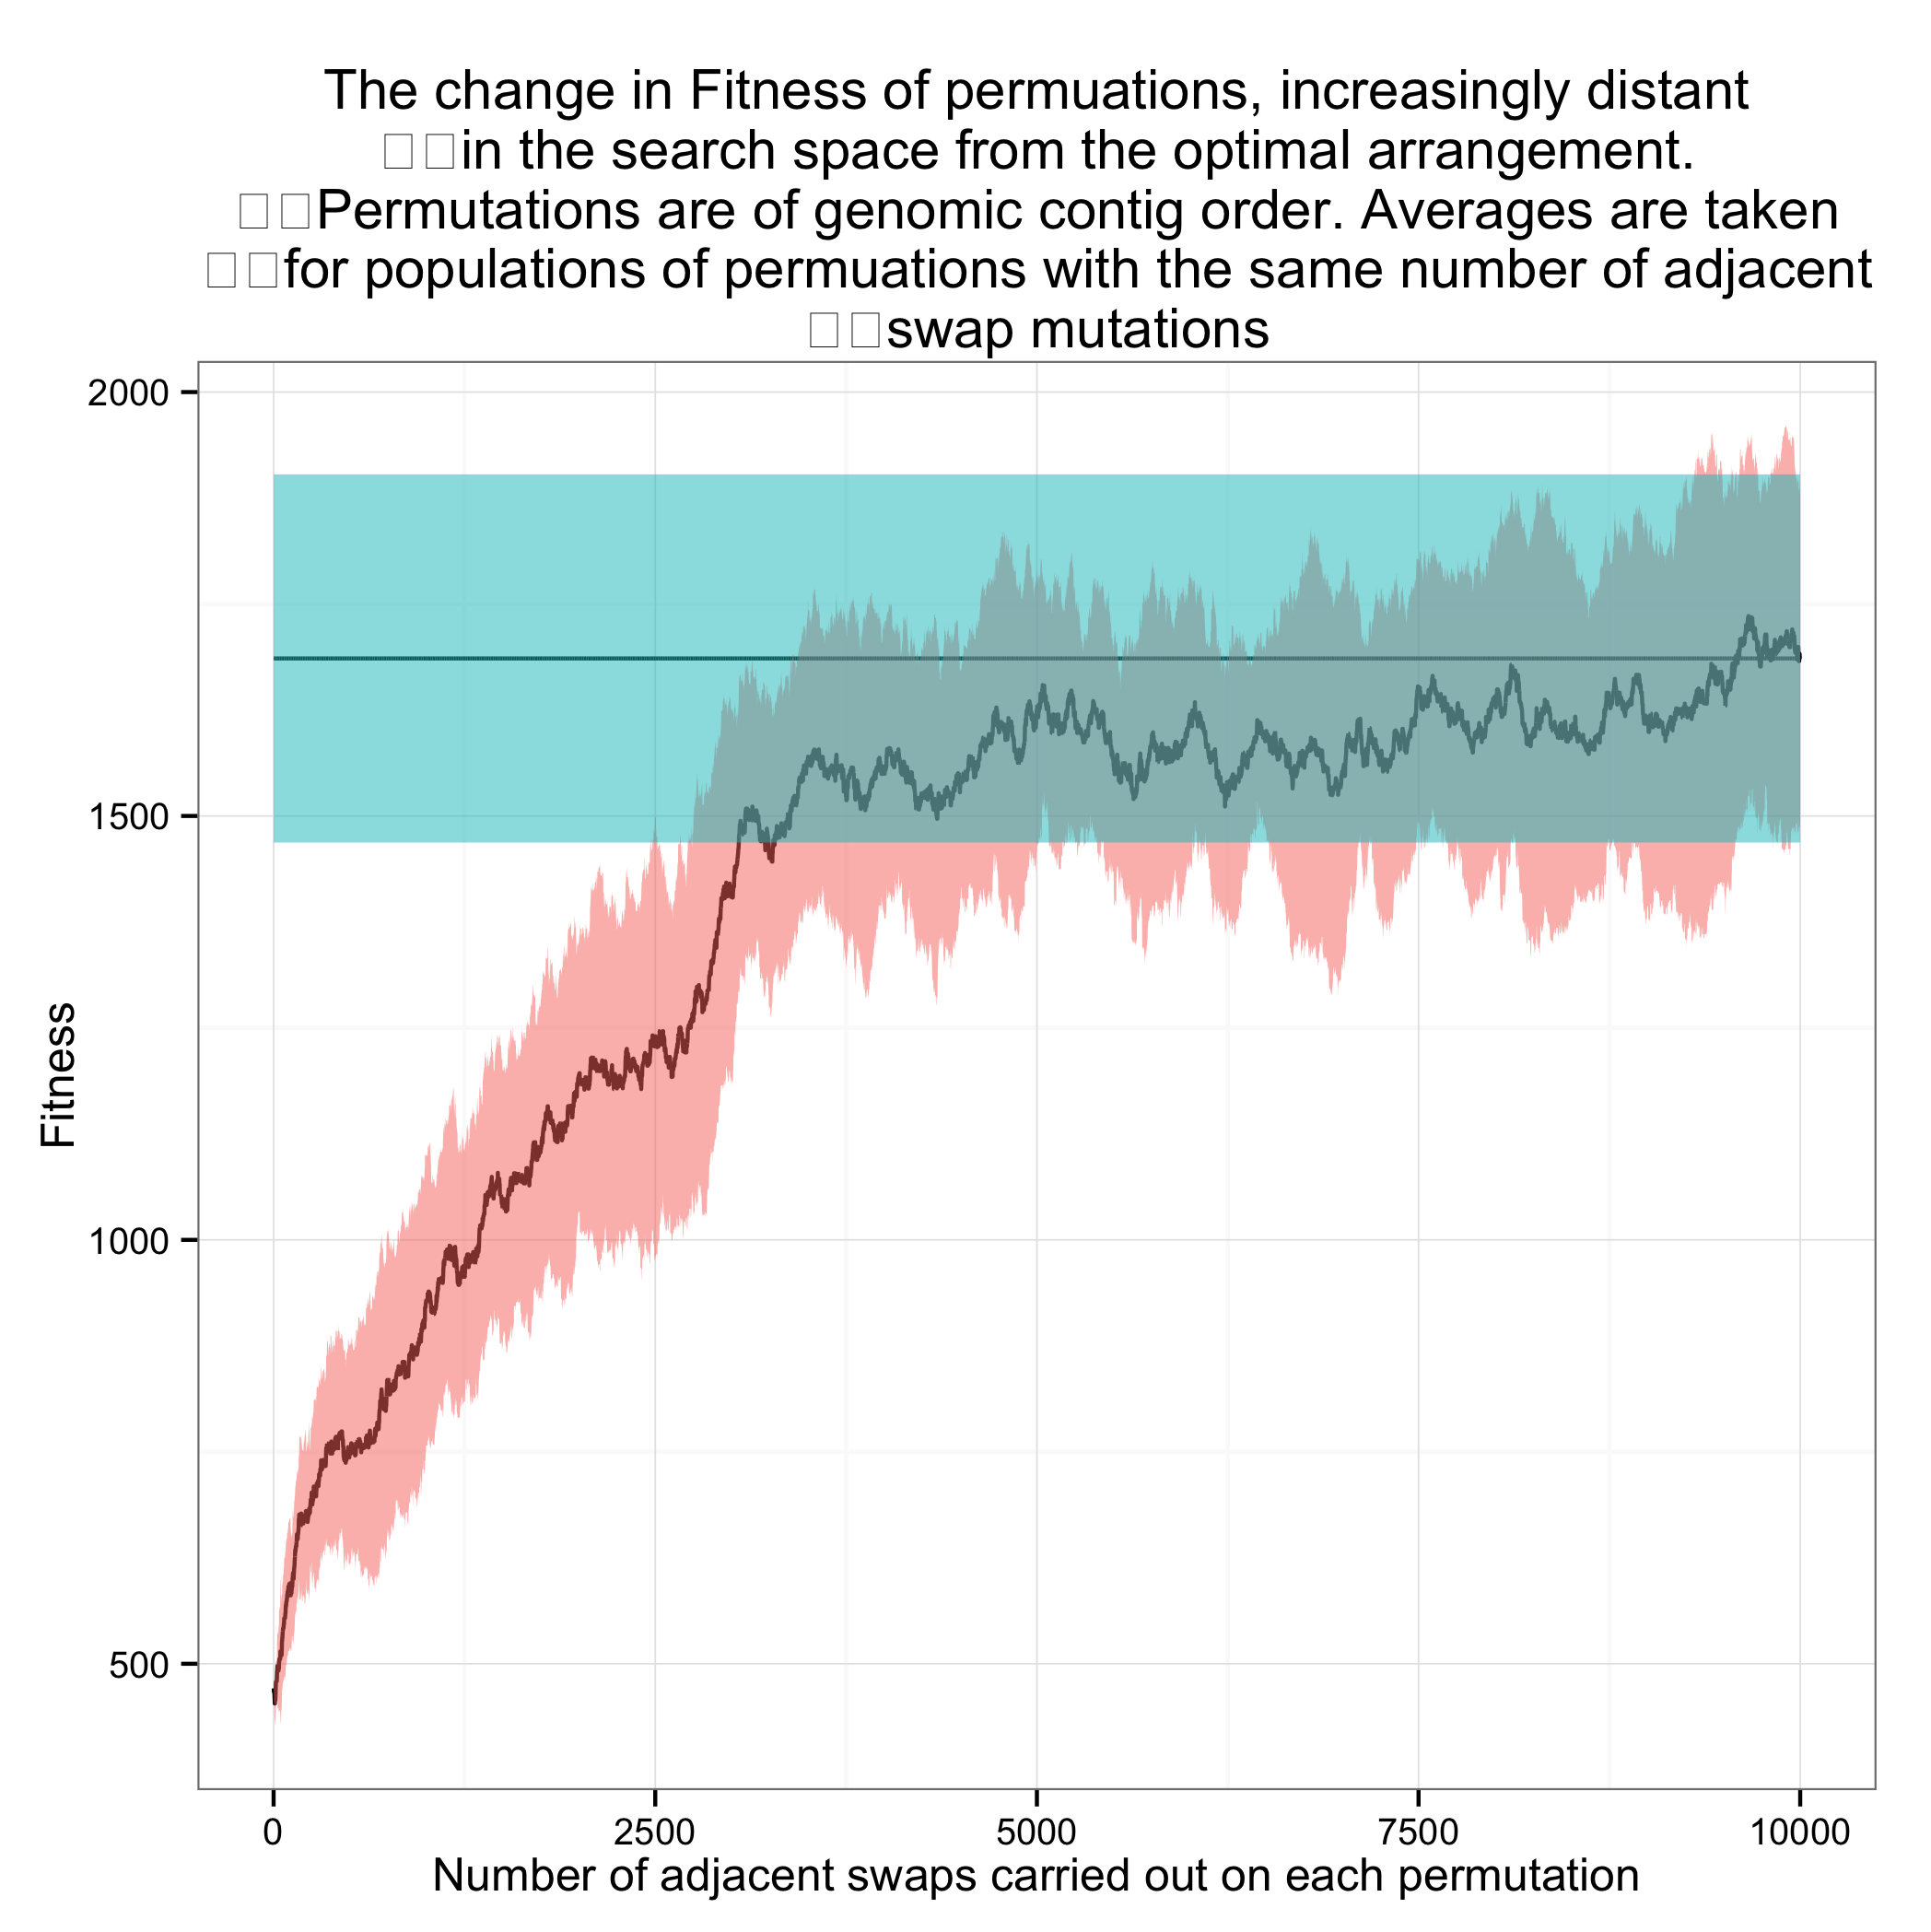

The table this chart was drawn from, first rows:
population, Fitness, shuffled
1, 471.0, 1682
1, 471.0, 1585
1, 471.0, 1962
1, 471.0, 1605
1, 471.0, 1687
1, 471.0, 1952
1, 471.0, 1817
1, 471.0, 1220
1, 471.0, 1788
1, 471.0, 1560
2, 471.0
2, 471.0
2, 471.0
2, 430.0
2, 471.0
2, 471.0
2, 471.0
2, 471.0
2, 471.0
2, 471.0
3, 471.0
3, 471.0
3, 471.0
3, 430.0
3, 471.0
3, 471.0
3, 471.0
3, 471.0
3, 471.0
3, 471.0
4, 471.0
4, 471.0
4, 471.0
4, 430.0
4, 471.0
4, 471.0
4, 471.0
4, 471.0
4, 471.0
4, 471.0
5, 471.0
5, 471.0
5, 471.0
5, 430.0
5, 471.0
5, 471.0
5, 471.0
5, 471.0
5, 471.0
5, 471.0
6, 497.0
6, 471.0
6, 430.0
6, 430.0
6, 471.0
6, 471.0
6, 471.0
6, 471.0
6, 471.0
6, 430.0
... 99,940 more rows
